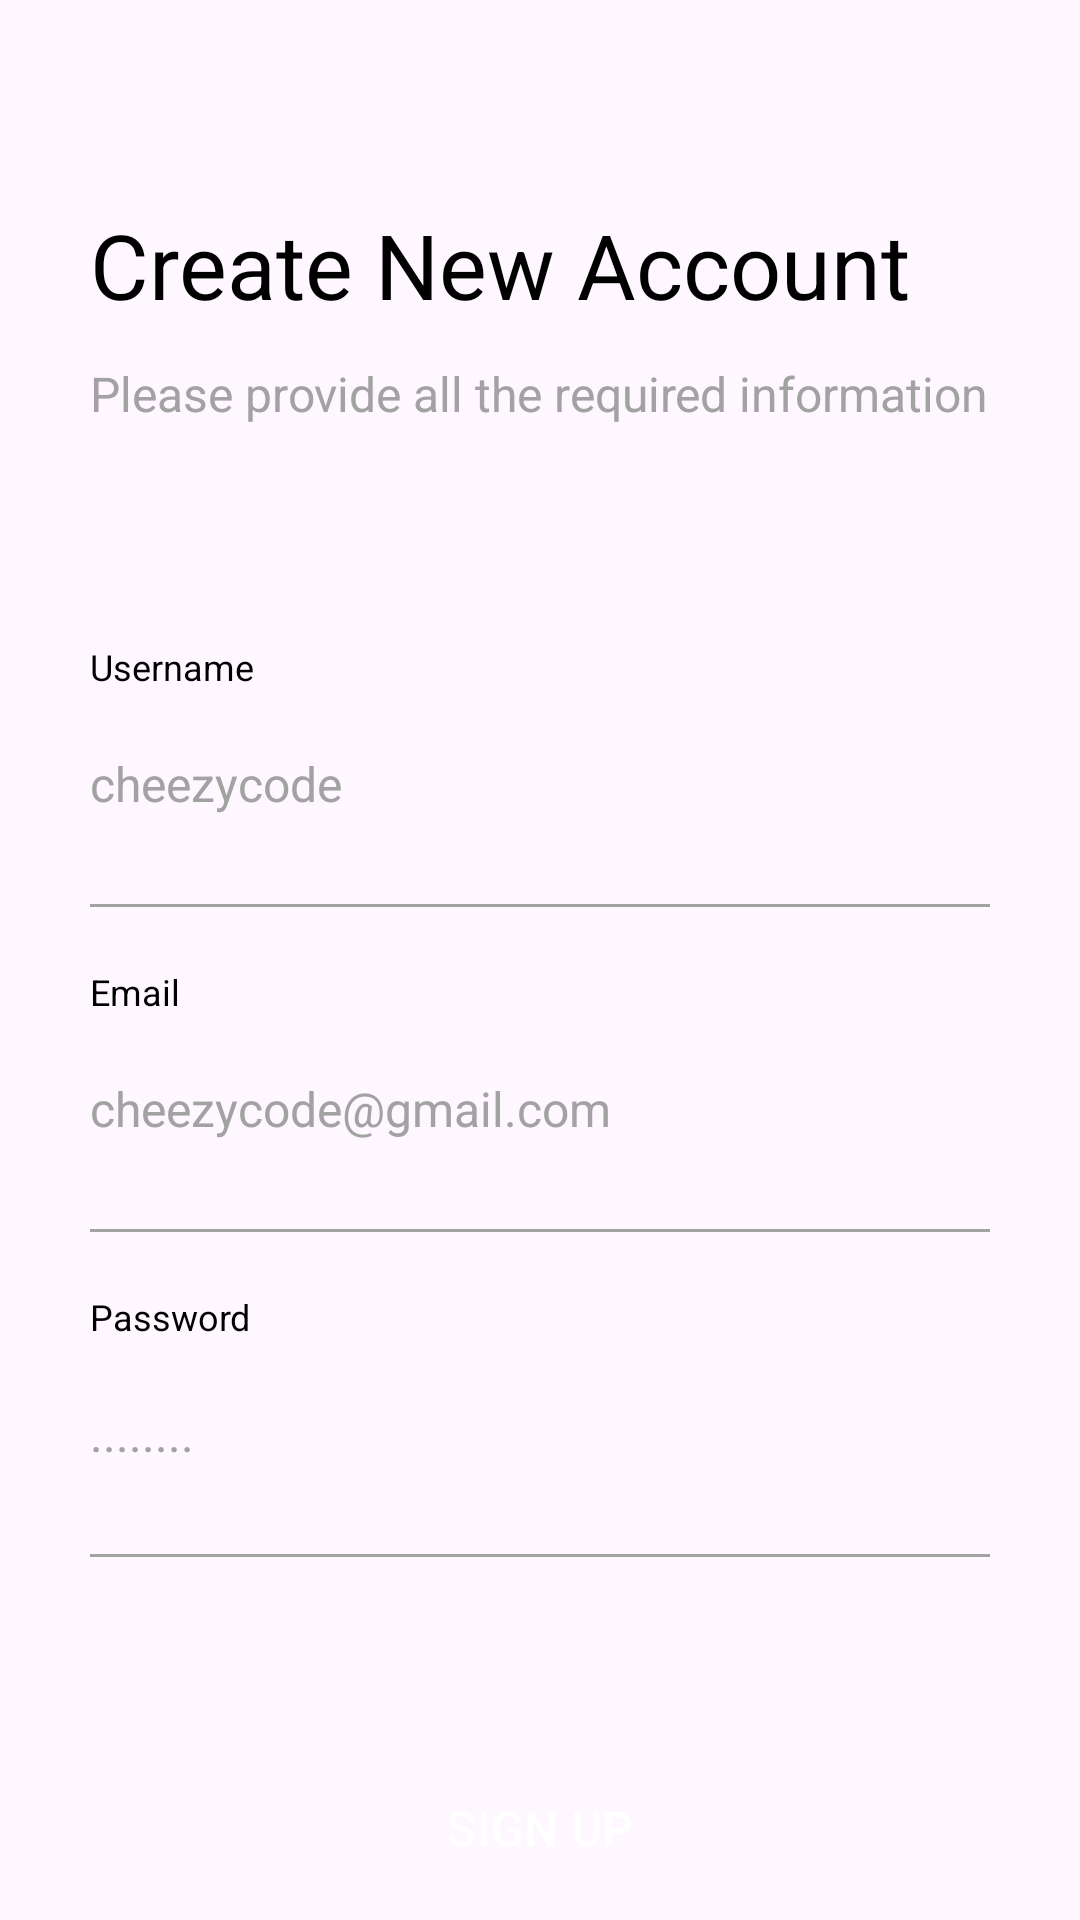

This screen was rendered from an Android layout file. Write that file and the resources it references.
<!-- AndroidManifest.xml: application theme Theme.NotesAppAdvance -->
<!-- res/layout/fragment_register.xml -->
<?xml version="1.0" encoding="utf-8"?>
<layout xmlns:android="http://schemas.android.com/apk/res/android"
    xmlns:tools="http://schemas.android.com/tools">

    <data>

    </data>

    <ScrollView
        android:layout_width="match_parent"
        android:layout_height="match_parent"
        android:scrollbars="none"
        tools:context=".ui.auth.RegisterFragment">

        <LinearLayout
            android:layout_width="match_parent"
            android:layout_height="wrap_content"
            android:layout_marginLeft="30dp"
            android:layout_marginRight="30dp"
            android:orientation="vertical"
            android:paddingTop="36dp"
            android:paddingBottom="60dp">

            <TextView
                android:layout_width="wrap_content"
                android:layout_height="wrap_content"
                android:layout_marginTop="32dp"
                android:text="@string/txt_register_header"
                android:textColor="@color/black"
                android:textSize="30sp" />

            <TextView
                android:layout_width="wrap_content"
                android:layout_height="wrap_content"
                android:layout_marginTop="12dp"
                android:text="@string/txt_register_subheader"
                android:textColor="@color/light_gray"
                android:textSize="16sp" />

            <TextView
                android:layout_width="wrap_content"
                android:layout_height="wrap_content"
                android:layout_marginTop="72dp"
                android:text="@string/txt_username"
                android:textColor="@color/black"
                android:textSize="12sp" />

            <EditText
                android:id="@+id/txt_username"
                android:layout_width="match_parent"
                android:layout_height="48dp"
                android:layout_marginTop="7dp"
                android:background="@android:color/transparent"
                android:hint="@string/txt_username_hint"
                android:textColor="@color/black"
                android:textColorHint="@color/light_gray"
                android:textSize="16sp" />

            <View
                android:layout_width="match_parent"
                android:layout_height="1dp"
                android:layout_marginTop="16dp"
                android:background="@color/light_gray" />

            <TextView
                android:layout_width="wrap_content"
                android:layout_height="wrap_content"
                android:layout_marginTop="20dp"
                android:text="@string/txt_email"
                android:textColor="@color/black"
                android:textSize="12sp" />

            <EditText
                android:id="@+id/txt_email"
                android:layout_width="match_parent"
                android:layout_height="48dp"
                android:layout_marginTop="7dp"
                android:background="@android:color/transparent"
                android:hint="@string/txt_email_hint"
                android:inputType="textEmailAddress"
                android:textColor="@color/black"
                android:textColorHint="@color/light_gray"
                android:textSize="16sp" />

            <View
                android:layout_width="match_parent"
                android:layout_height="1dp"
                android:layout_marginTop="16dp"
                android:background="@color/light_gray" />

            <TextView
                android:layout_width="wrap_content"
                android:layout_height="wrap_content"
                android:layout_marginTop="20dp"
                android:text="@string/txt_password"
                android:textColor="@color/black"
                android:textSize="12sp" />

            <EditText
                android:id="@+id/txt_password"
                android:layout_width="match_parent"
                android:layout_height="48dp"
                android:layout_marginTop="7dp"
                android:background="@android:color/transparent"
                android:hint="@string/txt_password_hint"
                android:inputType="textPassword"
                android:textColor="@color/black"
                android:textColorHint="@color/light_gray"
                android:textSize="16sp" />

            <View
                android:layout_width="match_parent"
                android:layout_height="1dp"
                android:layout_marginTop="16dp"
                android:background="@color/light_gray" />

            <TextView
                android:id="@+id/txt_error"
                android:layout_width="wrap_content"
                android:layout_height="wrap_content"
                android:layout_marginTop="20dp"
                android:text=""
                android:textAllCaps="false"
                android:textColor="@color/highlight_text_color"
                android:textSize="12sp" />

            <Button
                android:id="@+id/btn_sign_up"
                style="@style/Widget.Material3.Button"
                android:layout_width="match_parent"
                android:layout_height="wrap_content"
                android:layout_marginTop="30dp"
                android:backgroundTint="@color/black"
                android:text="@string/txt_sign_up"
                android:textAllCaps="true"
                android:textColor="@color/white"
                android:textSize="16sp" />

            <TextView
                android:id="@+id/btn_login"
                android:layout_width="wrap_content"
                android:layout_height="wrap_content"
                android:layout_gravity="center"
                android:layout_marginTop="20dp"
                android:text="@string/txt_already_have_account"
                android:textSize="16sp" />

            <com.github.ybq.android.spinkit.SpinKitView
                xmlns:app="http://schemas.android.com/apk/res-auto"
                android:id="@+id/progress_bar"
                style="@style/SpinKitView.ThreeBounce"
                android:layout_width="wrap_content"
                android:layout_height="wrap_content"
                android:layout_gravity="center"
                android:indeterminate="true"
                android:visibility="gone"
                app:SpinKit_Color="@color/black" />


        </LinearLayout>


    </ScrollView>
</layout>
<!-- resources referenced by this layout -->
<resources>
  <color name="black">#FF000000</color>
  <color name="highlight_text_color">#2196F3</color>
  <color name="light_gray">#a2a2a2</color>
  <color name="white">#FFFFFFFF</color>
  <string name="txt_already_have_account">Already have an account?</string>
  <string name="txt_email">Email</string>
  <string name="txt_email_hint">cheezycode@gmail.com</string>
  <string name="txt_password">Password</string>
  <string name="txt_password_hint">........</string>
  <string name="txt_register_header">Create New Account</string>
  <string name="txt_register_subheader">Please provide all the required information</string>
  <string name="txt_sign_up">Sign Up</string>
  <string name="txt_username">Username</string>
  <string name="txt_username_hint">cheezycode</string>
  <style name="Theme.NotesAppAdvance" parent="Base.Theme.NotesAppAdvance" />
  <style name="Base.Theme.NotesAppAdvance" parent="Theme.Material3.DayNight.NoActionBar">
          
          <item name="colorPrimary">#64B5F6</item>
          <item name="colorPrimaryVariant">#2196F3</item>
          <item name="colorOnPrimary">@color/white</item>
          
          <item name="colorSecondary">#64B5F6</item>
          <item name="colorSecondaryVariant">#2196F3</item>
          <item name="colorOnSecondary">#FFFFFF</item>
          
          <item name="android:statusBarColor">?attr/colorPrimaryVariant</item>
      </style>
</resources>
